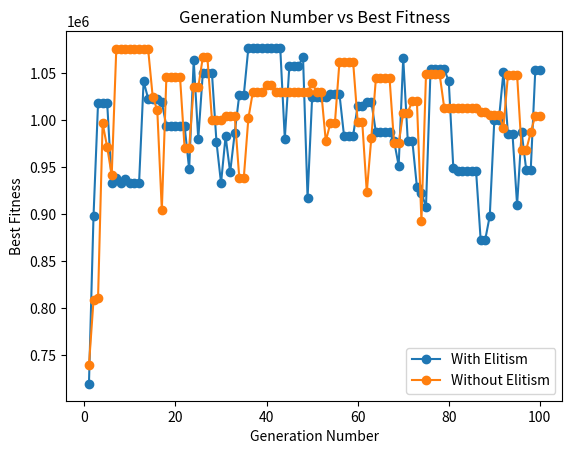

Python code for this plot:
import random
import matplotlib.pyplot as plt
import time

# Genetic Algorithm Parameters
population_size = 200
mutation_probability = 0.25
crossover_probability = 0.85
generations = 100
string_length = 6
num_strings = 4

# Function to generate a random binary string
def generate_individual(length):
    return [random.choice([0, 1]) for _ in range(length)]

# Function to decode binary string to real values within specified ranges
def decode_chromosome(chromosome, ranges):
    decoded = []
    for i, (lower, upper) in enumerate(ranges):
        value = int("".join(map(str, chromosome[i * string_length:(i + 1) * string_length])), 2)
        decoded_value = lower + value * (upper - lower) / (2 ** string_length - 1)
        decoded.append(decoded_value)
    return decoded

# Function to evaluate the fitness of an individual
def fitness(x, y, z, k):
    return 3 * x**2 * y * z**3 + 2 * y * z**3 * k**2 + 4 * x * y

# Function for two-point crossover
def crossover(parent1, parent2):
    crossover_points = sorted(random.sample(range(len(parent1)), 2))
    child1 = parent1[:crossover_points[0]] + parent2[crossover_points[0]:crossover_points[1]] + parent1[crossover_points[1]:]
    child2 = parent2[:crossover_points[0]] + parent1[crossover_points[0]:crossover_points[1]] + parent2[crossover_points[1]:]
    return child1, child2

# Function to perform mutation
def mutate(individual):
    for i in range(len(individual)):
        if random.uniform(0, 1) < mutation_probability:
            individual[i] = 1 - individual[i]
    return individual

# Function for roulette wheel selection
def roulette_wheel_selection(population, fitness_values):
    total_fitness = sum(fitness_values)
    probabilities = [fit / total_fitness for fit in fitness_values]
    selected = random.choices(population, weights=probabilities)
    return selected[0]

# Rank-based selection for elitism
def rank_selection(population, fitness_values, elitism_count):
    ranked_population = [x for _, x in sorted(zip(fitness_values, population), key=lambda pair: pair[0], reverse=True)]
    elite = ranked_population[:elitism_count]
    return elite

# Main Genetic Algorithm function
def genetic_algorithm(population_size, num_strings, string_length, generations):
    ranges = [(2, 5), (5, 10), (0, 6), (10, 15)]
    population = [generate_individual(num_strings * string_length) for _ in range(population_size)]
    best_fitness_per_generation = []

    for generation in range(generations):
        decoded_population = [decode_chromosome(individual, ranges) for individual in population]
        fitness_values = [fitness(*decoded) for decoded in decoded_population]

        best_individual = population[fitness_values.index(max(fitness_values))]
        best_fitness_per_generation.append(max(fitness_values))

        print(f"Generation {generation + 1}: Best Fitness - {max(fitness_values)}")

        elitism_count = 20
        elite = rank_selection(population, fitness_values, elitism_count)
        new_population = elite

        while len(new_population) < population_size:
            parent1 = roulette_wheel_selection(population, fitness_values)
            parent2 = roulette_wheel_selection(population, fitness_values)

            if random.uniform(0, 1) < crossover_probability:
                offspring1, offspring2 = crossover(parent1, parent2)
                offspring1 = mutate(offspring1)
                offspring2 = mutate(offspring2)
                new_population.extend([offspring1, offspring2])
            else:
                new_population.extend([mutate(parent1), mutate(parent2)])

        population = new_population

    return best_individual, best_fitness_per_generation

if __name__ == "__main__":
    start_time = time.time()

    best_solution_with_elitism, best_fitness_per_generation_with_elitism = genetic_algorithm(population_size, num_strings, string_length, generations)

    end_time = time.time()
    computation_time_with_elitism = end_time - start_time

    print("\nBest Solution with Elitism:", best_solution_with_elitism)
    print("Best Fitness with Elitism:", fitness(*decode_chromosome(best_solution_with_elitism, [(2, 5), (5, 10), (0, 6), (10, 15)])))
    
    # Plotting
    plt.plot(range(1, generations + 1), best_fitness_per_generation_with_elitism, marker='o', label='With Elitism')
    
    # Run the genetic algorithm without elitism for comparison
    _, best_fitness_per_generation_without_elitism = genetic_algorithm(population_size, num_strings, string_length, generations)
    plt.plot(range(1, generations + 1), best_fitness_per_generation_without_elitism, marker='o', label='Without Elitism')
    
    plt.title('Generation Number vs Best Fitness')
    plt.xlabel('Generation Number')
    plt.ylabel('Best Fitness')
    plt.legend()
    plt.show()

    print(f"\nComputation Time with Elitism: {computation_time_with_elitism} seconds")
